Run: headless pygame with SDL's dummy video driver; simulated clock (each Clock.tick advances the game by its frame time, no real sleeping); random seed 0; keys injected as events and as key.get_pressed() state; no mouse input.
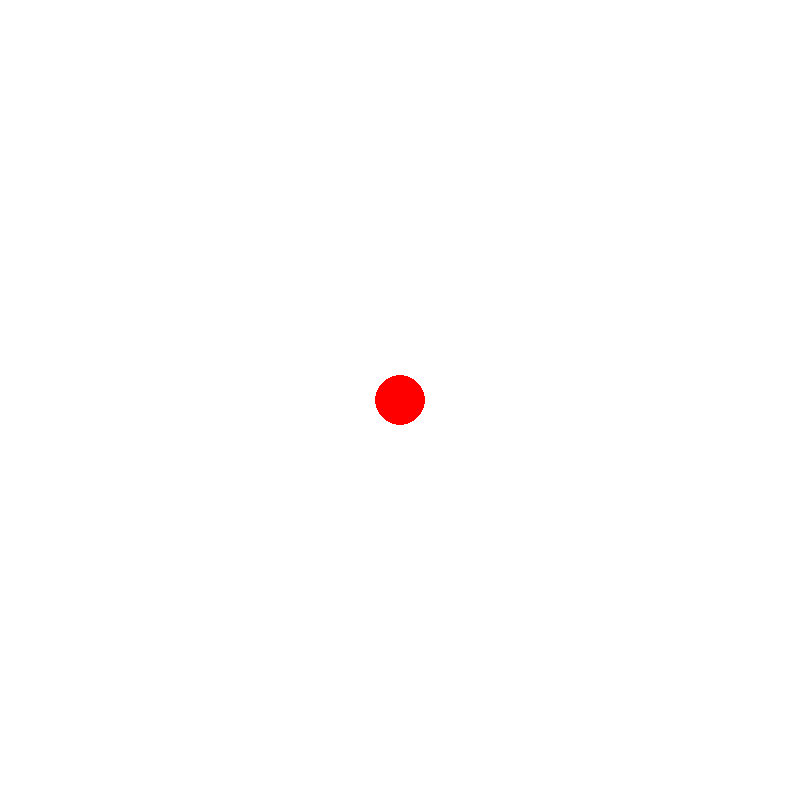
Frame 1 of 4 · flips 1–60 · no input
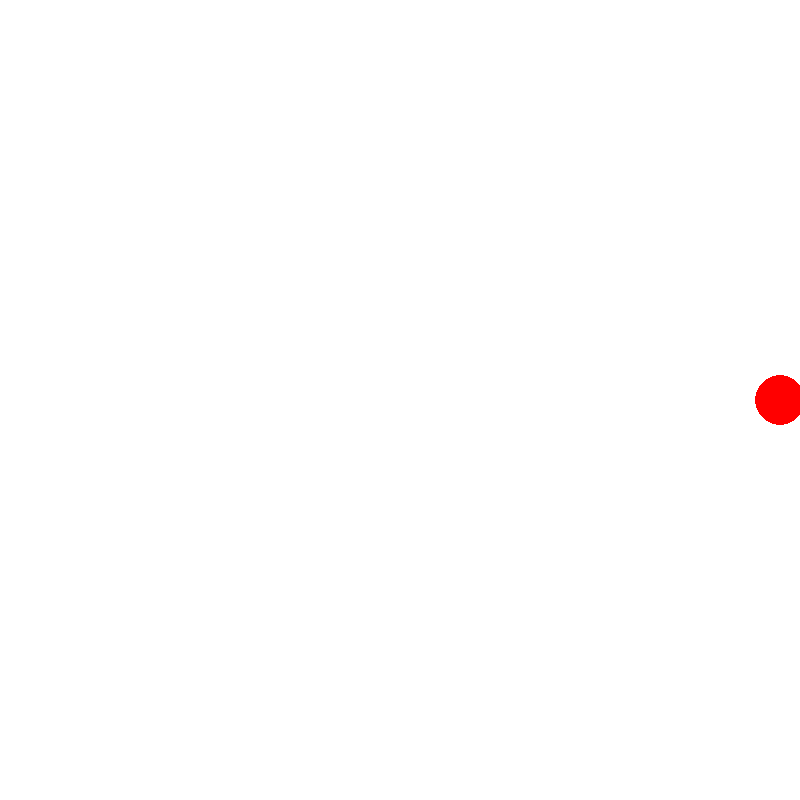
Frame 2 of 4 · flips 61–180 · tapped SPACE, RETURN · held RIGHT (→), D
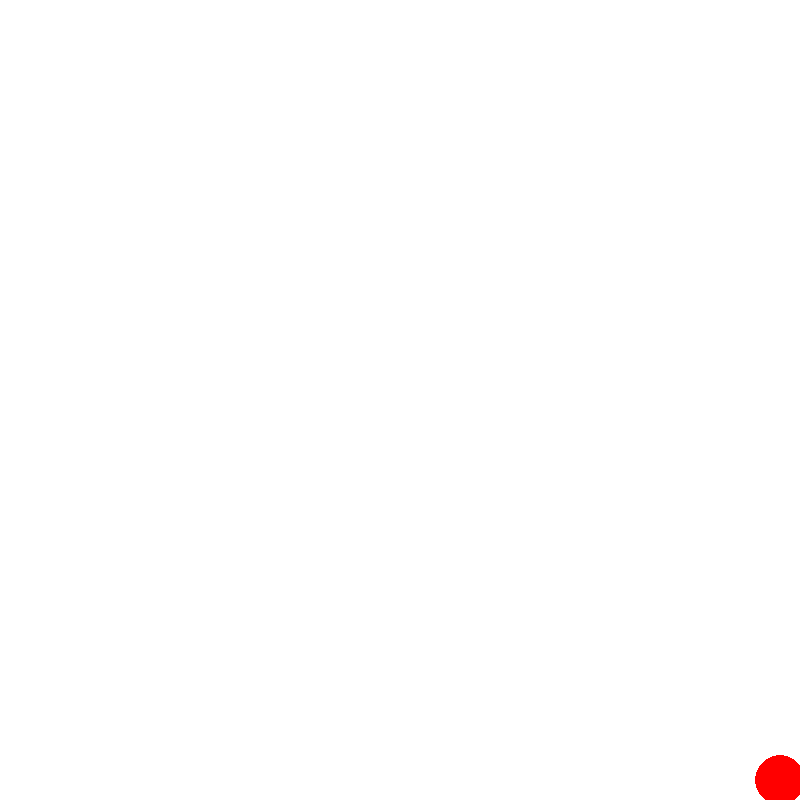
Frame 3 of 4 · flips 181–300 · held DOWN (↓), S
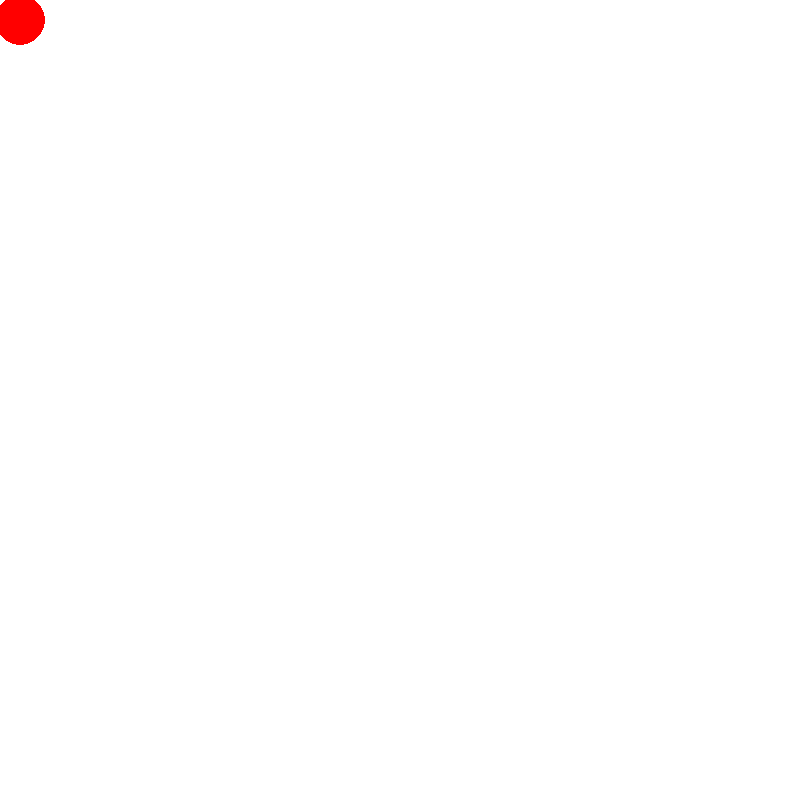
Frame 4 of 4 · flips 301–420 · held LEFT (←), A, UP (↑), W

The pygame program that drew these frames:

import pygame
pygame.init()

# Data for usage
height = 800
width = 800
x, y = width // 2, height // 2
done = True
speed = 20
color = (255, 0, 0)
radius = 25

clock = pygame.time.Clock()
screen = pygame.display.set_mode((height, width))

while done:
        for event in pygame.event.get():
                if event.type == pygame.QUIT:
                        done = False
                
        
        pressed = pygame.key.get_pressed()
        
        if pressed[pygame.K_UP] and y > radius + 1 :
               y -= speed

        if pressed[pygame.K_DOWN] and y < height - radius - 1:
               y += speed

        if pressed[pygame.K_LEFT] and x > radius + 1: 
               x -= speed

        if pressed[pygame.K_RIGHT] and x < width - radius - 1 : 
               x += speed
        
        screen.fill((255, 255, 255))
        pygame.draw.circle(screen, color, (x, y), radius)
        pygame.display.flip()

        clock.tick(60)

pygame.quit()
